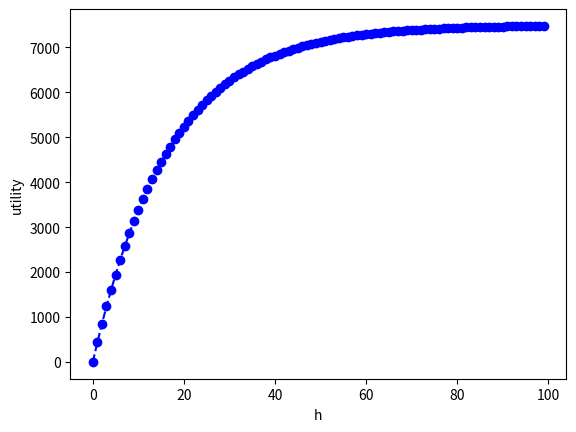
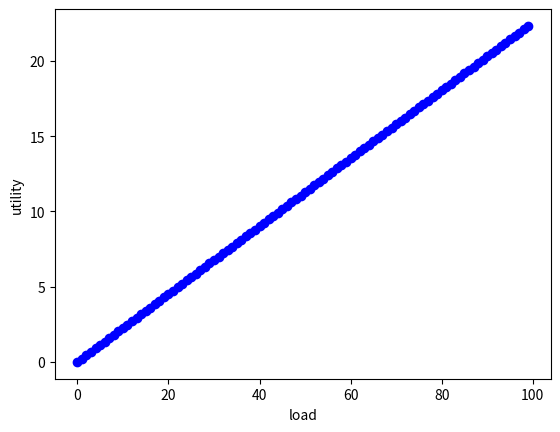

The script that saved these images, in order:
import math

import matplotlib.pyplot as plt
import numpy as np


def _utility_i(beta_i, h_i, load_t, csi=0.06, s=0.5):
    # return beta_i * pow(h_i, csi / s) * pow(load_t, csi)
    return beta_i * load_t * (1 - math.exp(-csi * h_i))


list_h = []
list_ut = []
list_load = []

for h in range(100):
    list_h.append(h)
    list_ut.append(_utility_i(0.5, h, 15000))

plt.figure()
plt.plot(list_h, np.array(list_ut), '--bo')
plt.xlabel('h')
plt.ylabel('utility')
plt.draw()

list_ut = []
list_load = []
h = 10
load = 500
for load in range(100):
    list_load.append(load)
    list_ut.append(_utility_i(0.5, h, load))
    load += 100

plt.figure()
plt.plot(list_load, np.array(list_ut), '--bo')
plt.xlabel('load')
plt.ylabel('utility')
plt.draw()

plt.show()
